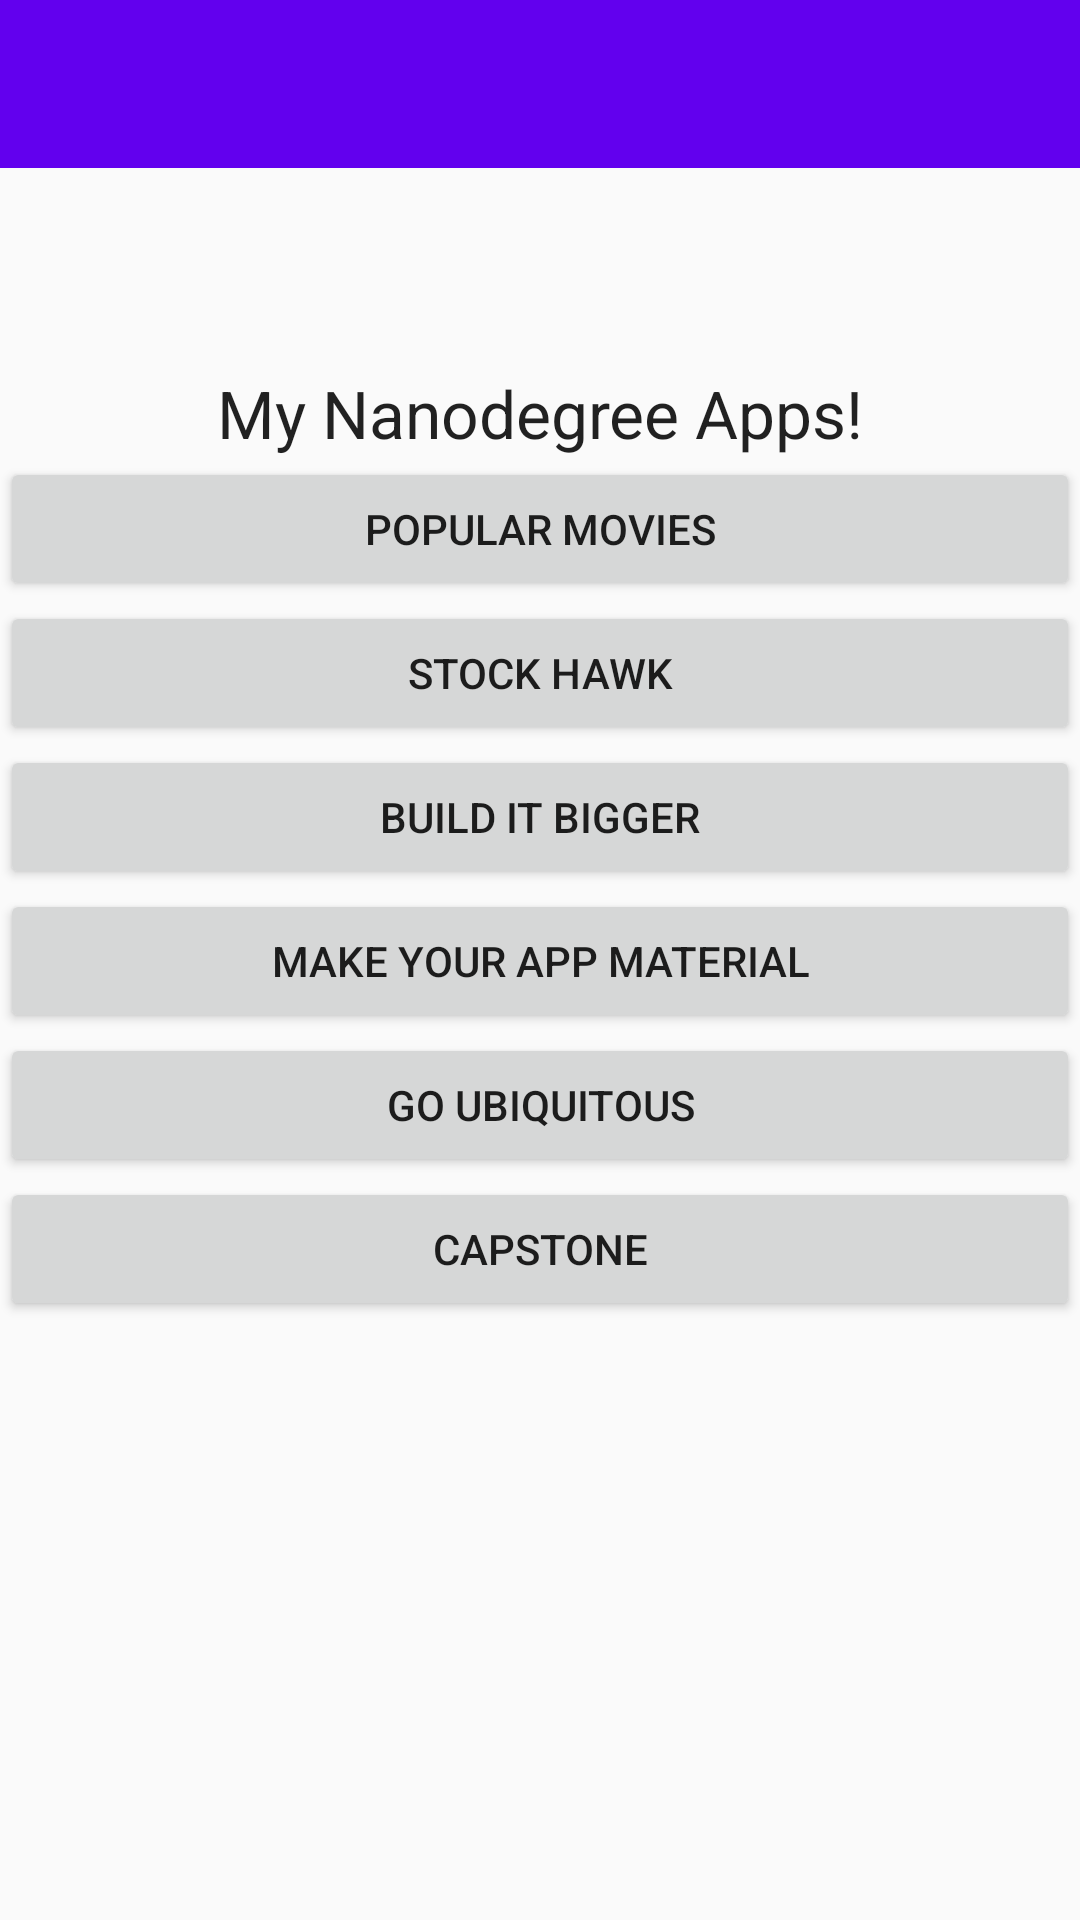

This screen was rendered from an Android layout file. Write that file and the resources it references.
<!-- AndroidManifest.xml: activity theme AppTheme.NoActionBar -->
<!-- res/layout/activity_main.xml -->
<?xml version="1.0" encoding="utf-8"?>
<android.support.design.widget.CoordinatorLayout xmlns:android="http://schemas.android.com/apk/res/android"
    xmlns:app="http://schemas.android.com/apk/res-auto"
    xmlns:tools="http://schemas.android.com/tools"
    android:layout_width="match_parent"
    android:layout_height="match_parent"
    android:fitsSystemWindows="true"
    tools:context="com.example.example.my_app_portfolio.MainActivity"
    android:clickable="true">

    <ScrollView xmlns:android="http://schemas.android.com/apk/res/android"
        android:layout_width="match_parent"
        android:layout_height="wrap_content"
        android:orientation="vertical"
        android:fillViewport="false">

        <LinearLayout
            android:layout_width="match_parent"
            android:layout_height="wrap_content"
            android:orientation="vertical">

            <android.support.v7.widget.Toolbar
                android:id="@+id/toolbar"
                android:layout_width="match_parent"
                android:layout_height="?attr/actionBarSize"
                android:background="?attr/colorPrimary"
                app:popupTheme="@style/AppTheme.PopupOverlay" />

            <Space
            android:layout_width="match_parent"
            android:layout_height="67dp"
            android:layout_gravity="center_horizontal" />

        <TextView
            android:layout_width="match_parent"
            android:layout_height="wrap_content"
            android:textAppearance="?android:attr/textAppearanceLarge"
            android:text="@string/title"
            android:id="@+id/textView"
            android:layout_above="@+id/button"
            android:autoText="false"
            android:textAlignment="center" />

        <Button
            style="@style/CustomButtonStyle"
            android:text="POPULAR MOVIES"
            android:id="@+id/button"
            android:layout_above="@+id/button2"
            android:onClick="myClickbutton" />

        <Button
            style="@style/CustomButtonStyle"
            android:text="STOCK HAWK"
            android:id="@+id/button2"
            android:layout_above="@+id/button3"
            android:onClick="myClickbutton2" />

        <Button
            style="@style/CustomButtonStyle"
            android:text="BUILD IT BIGGER"
            android:id="@+id/button3"
            android:layout_above="@+id/button4"
            android:onClick="myClickbutton3" />

        <Button
            style="@style/CustomButtonStyle"
            android:text="MAKE YOUR APP MATERIAL"
            android:id="@+id/button4"
            android:onClick="myClickbutton4" />

        <Button
            style="@style/CustomButtonStyle"
            android:text="GO UBIQUITOUS"
            android:id="@+id/button5"
            android:layout_above="@+id/button4"
            android:onClick="myClickbutton5" />

        <Button
            style="@style/CustomButtonStyle"
            android:text="CAPSTONE"
            android:id="@+id/button6"
            android:layout_below="@+id/button5"
            android:onClick="myClickbutton6" />

        </LinearLayout>
    </ScrollView>
</android.support.design.widget.CoordinatorLayout>
<!-- resources referenced by this layout -->
<resources>
  <string name="title">My Nanodegree Apps!</string>
  <style name="AppTheme.PopupOverlay" parent="ThemeOverlay.AppCompat.Light" />
  <style name="CustomButtonStyle" parent="Base.TextAppearance.AppCompat.Widget.Button">
          <item name="android:layout_width">match_parent</item>
          <item name="android:layout_height">wrap_content</item>
      </style>
  <style name="AppTheme.NoActionBar">
          <item name="windowActionBar">false</item>
          <item name="windowNoTitle">true</item>
      </style>
</resources>
